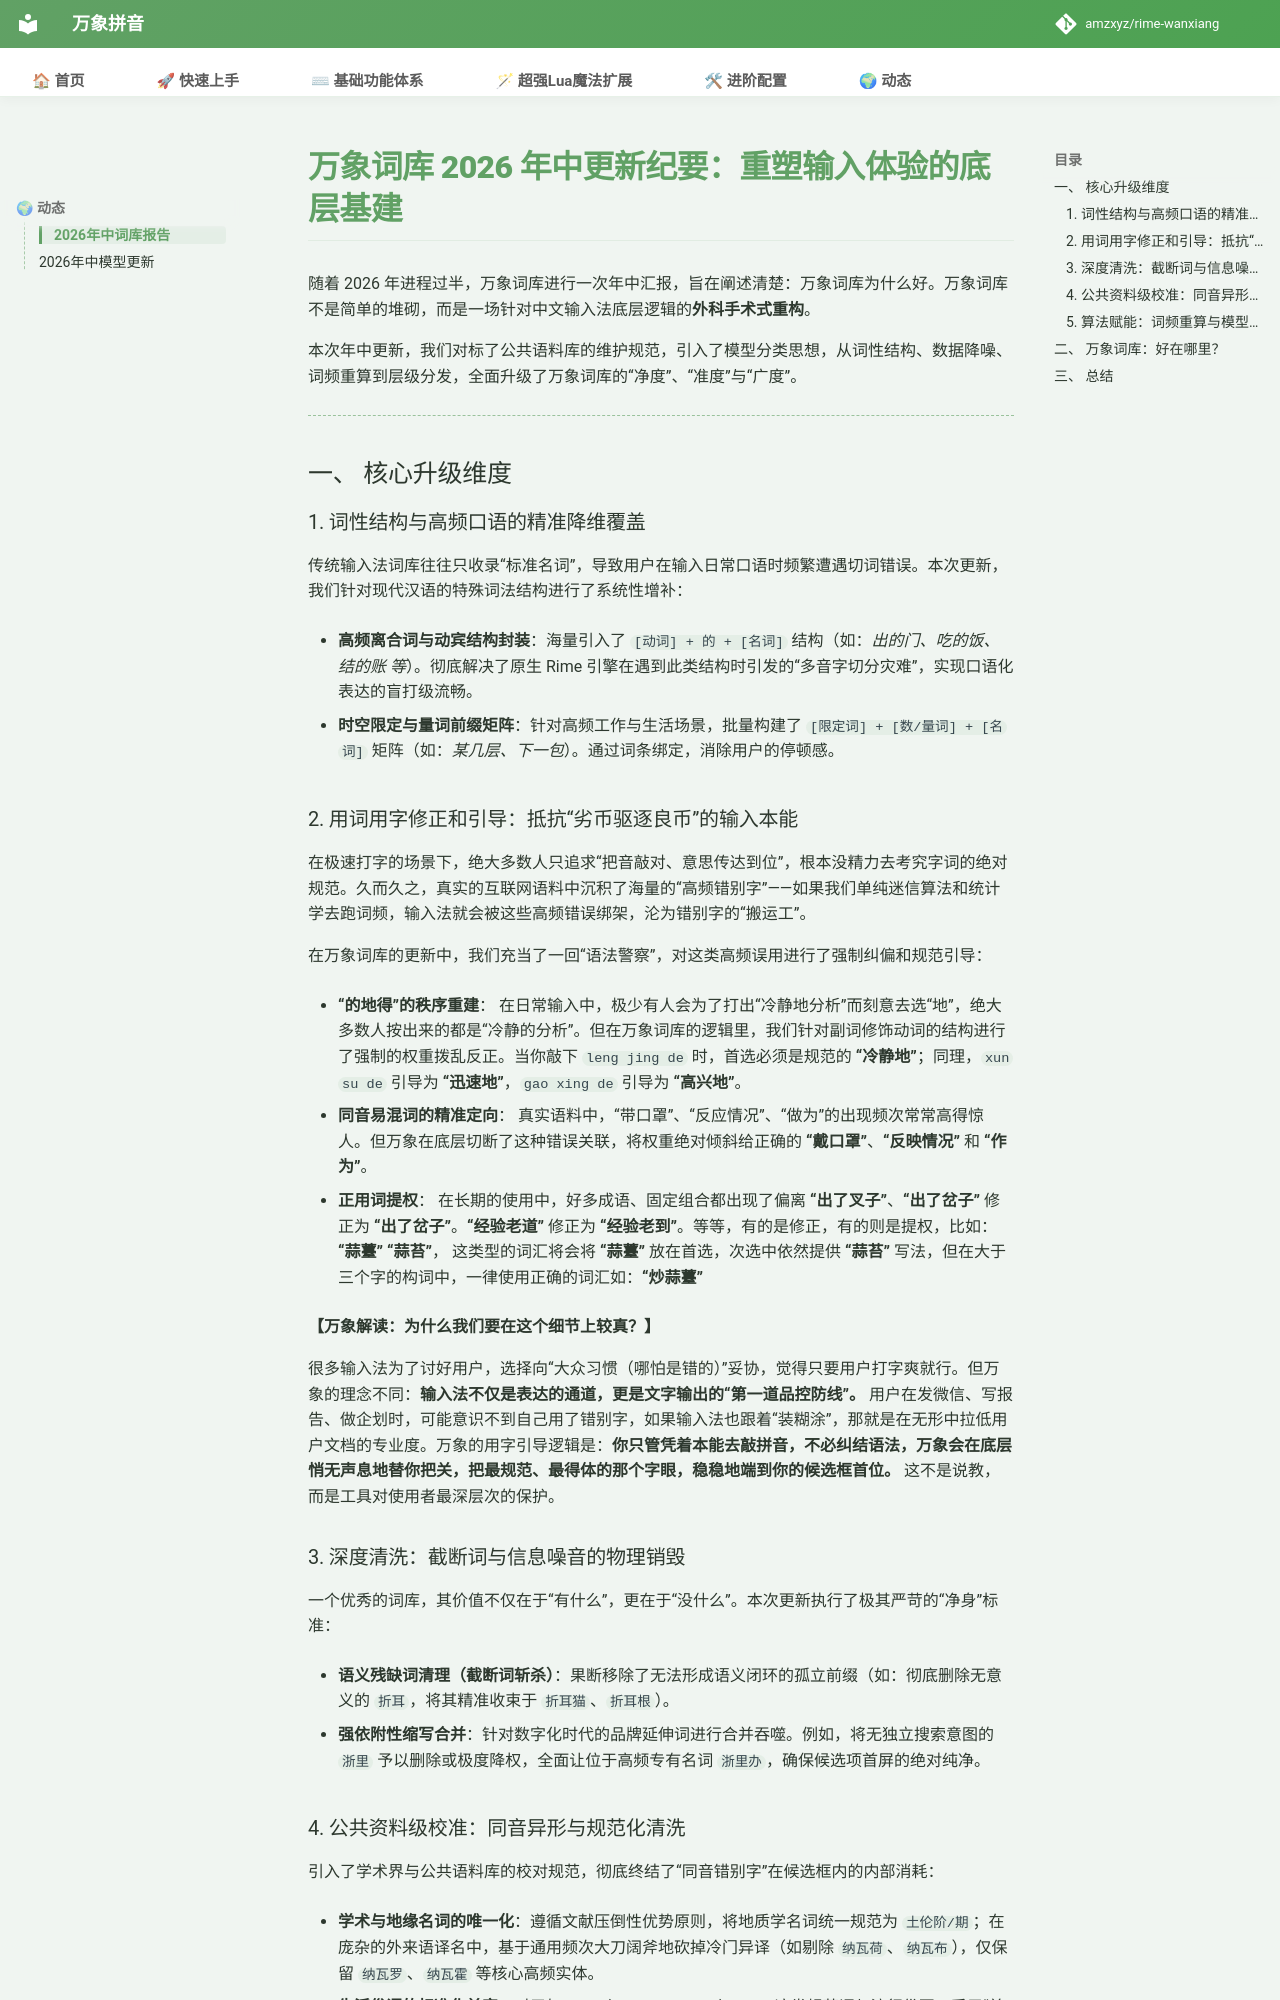

repository: shoudaoshuangpin/rime-wanxiang · page: doc/2026-1/index.html · generator: mkdocs

# 万象词库 2026 年中更新纪要：重塑输入体验的底层基建

随着 2026 年进程过半，万象词库进行一次年中汇报，旨在阐述清楚：万象词库为什么好。万象词库不是简单的堆砌，而是一场针对中文输入法底层逻辑的**外科手术式重构**。

本次年中更新，我们对标了公共语料库的维护规范，引入了模型分类思想，从词性结构、数据降噪、词频重算到层级分发，全面升级了万象词库的“净度”、“准度”与“广度”。

---

## 一、 核心升级维度

### 1. 词性结构与高频口语的精准降维覆盖

传统输入法词库往往只收录“标准名词”，导致用户在输入日常口语时频繁遭遇切词错误。本次更新，我们针对现代汉语的特殊词法结构进行了系统性增补：

* **高频离合词与动宾结构封装**：海量引入了 `[动词] + 的 + [名词]` 结构（如：*出的门、吃的饭、结的账 等*）。彻底解决了原生 Rime 引擎在遇到此类结构时引发的“多音字切分灾难”，实现口语化表达的盲打级流畅。

* **时空限定与量词前缀矩阵**：针对高频工作与生活场景，批量构建了 `[限定词] + [数/量词] + [名词]` 矩阵（如：*某几层、下一包*）。通过词条绑定，消除用户的停顿感。

### 2. 用词用字修正和引导：抵抗“劣币驱逐良币”的输入本能

在极速打字的场景下，绝大多数人只追求“把音敲对、意思传达到位”，根本没精力去考究字词的绝对规范。久而久之，真实的互联网语料中沉积了海量的“高频错别字”——如果我们单纯迷信算法和统计学去跑词频，输入法就会被这些高频错误绑架，沦为错别字的“搬运工”。

在万象词库的更新中，我们充当了一回“语法警察”，对这类高频误用进行了强制纠偏和规范引导：

* **“的地得”的秩序重建**：
    在日常输入中，极少有人会为了打出“冷静地分析”而刻意去选“地”，绝大多数人按出来的都是“冷静的分析”。但在万象词库的逻辑里，我们针对副词修饰动词的结构进行了强制的权重拨乱反正。当你敲下 `leng jing de` 时，首选必须是规范的 **“冷静地”**；同理，`xun su de` 引导为 **“迅速地”**，`gao xing de` 引导为 **“高兴地”**。

* **同音易混词的精准定向**：
    真实语料中，“带口罩”、“反应情况”、“做为”的出现频次常常高得惊人。但万象在底层切断了这种错误关联，将权重绝对倾斜给正确的 **“戴口罩”**、**“反映情况”** 和 **“作为”**。

* **正用词提权**：
    在长期的使用中，好多成语、固定组合都出现了偏离 **“出了叉子”**、**“出了岔子”** 修正为 **“出了岔子”**。**“经验老道”** 修正为 **“经验老到”**。等等，有的是修正，有的则是提权，比如：**“蒜薹”** **“蒜苔”**， 这类型的词汇将会将 **“蒜薹”** 放在首选，次选中依然提供 **“蒜苔”** 写法，但在大于三个字的构词中，一律使用正确的词汇如：**“炒蒜薹”**

**【万象解读：为什么我们要在这个细节上较真？】**

很多输入法为了讨好用户，选择向“大众习惯（哪怕是错的）”妥协，觉得只要用户打字爽就行。但万象的理念不同：**输入法不仅是表达的通道，更是文字输出的“第一道品控防线”。** 用户在发微信、写报告、做企划时，可能意识不到自己用了错别字，如果输入法也跟着“装糊涂”，那就是在无形中拉低用户文档的专业度。万象的用字引导逻辑是：**你只管凭着本能去敲拼音，不必纠结语法，万象会在底层悄无声息地替你把关，把最规范、最得体的那个字眼，稳稳地端到你的候选框首位。** 这不是说教，而是工具对使用者最深层次的保护。

### 3. 深度清洗：截断词与信息噪音的物理销毁

一个优秀的词库，其价值不仅在于“有什么”，更在于“没什么”。本次更新执行了极其严苛的“净身”标准：

* **语义残缺词清理（截断词斩杀）**：果断移除了无法形成语义闭环的孤立前缀（如：彻底删除无意义的 `折耳`，将其精准收束于 `折耳猫`、`折耳根`）。

* **强依附性缩写合并**：针对数字化时代的品牌延伸词进行合并吞噬。例如，将无独立搜索意图的 `浙里` 予以删除或极度降权，全面让位于高频专有名词 `浙里办`，确保候选项首屏的绝对纯净。

### 4. 公共资料级校准：同音异形与规范化清洗

引入了学术界与公共语料库的校对规范，彻底终结了“同音错别字”在候选框内的内部消耗：

* **学术与地缘名词的唯一化**：遵循文献压倒性优势原则，将地质学名词统一规范为 `土伦阶/期`；在庞杂的外来语译名中，基于通用频次大刀阔斧地砍掉冷门异译（如剔除 `纳瓦荷`、`纳瓦布`），仅保留 `纳瓦罗`、`纳瓦霍` 等核心高频实体。

* **生活俗语的标准化兼容**：对于如 `啫喱` 与 `啫哩`、`哭号` 与 `哭嚎` 这类规范词与流行俗写，采用“首选规范、兼容异体”或“依语境留存”的策略，既尊重语言学词典的严肃性，又拥抱网络文学与大众表达的生命力。
